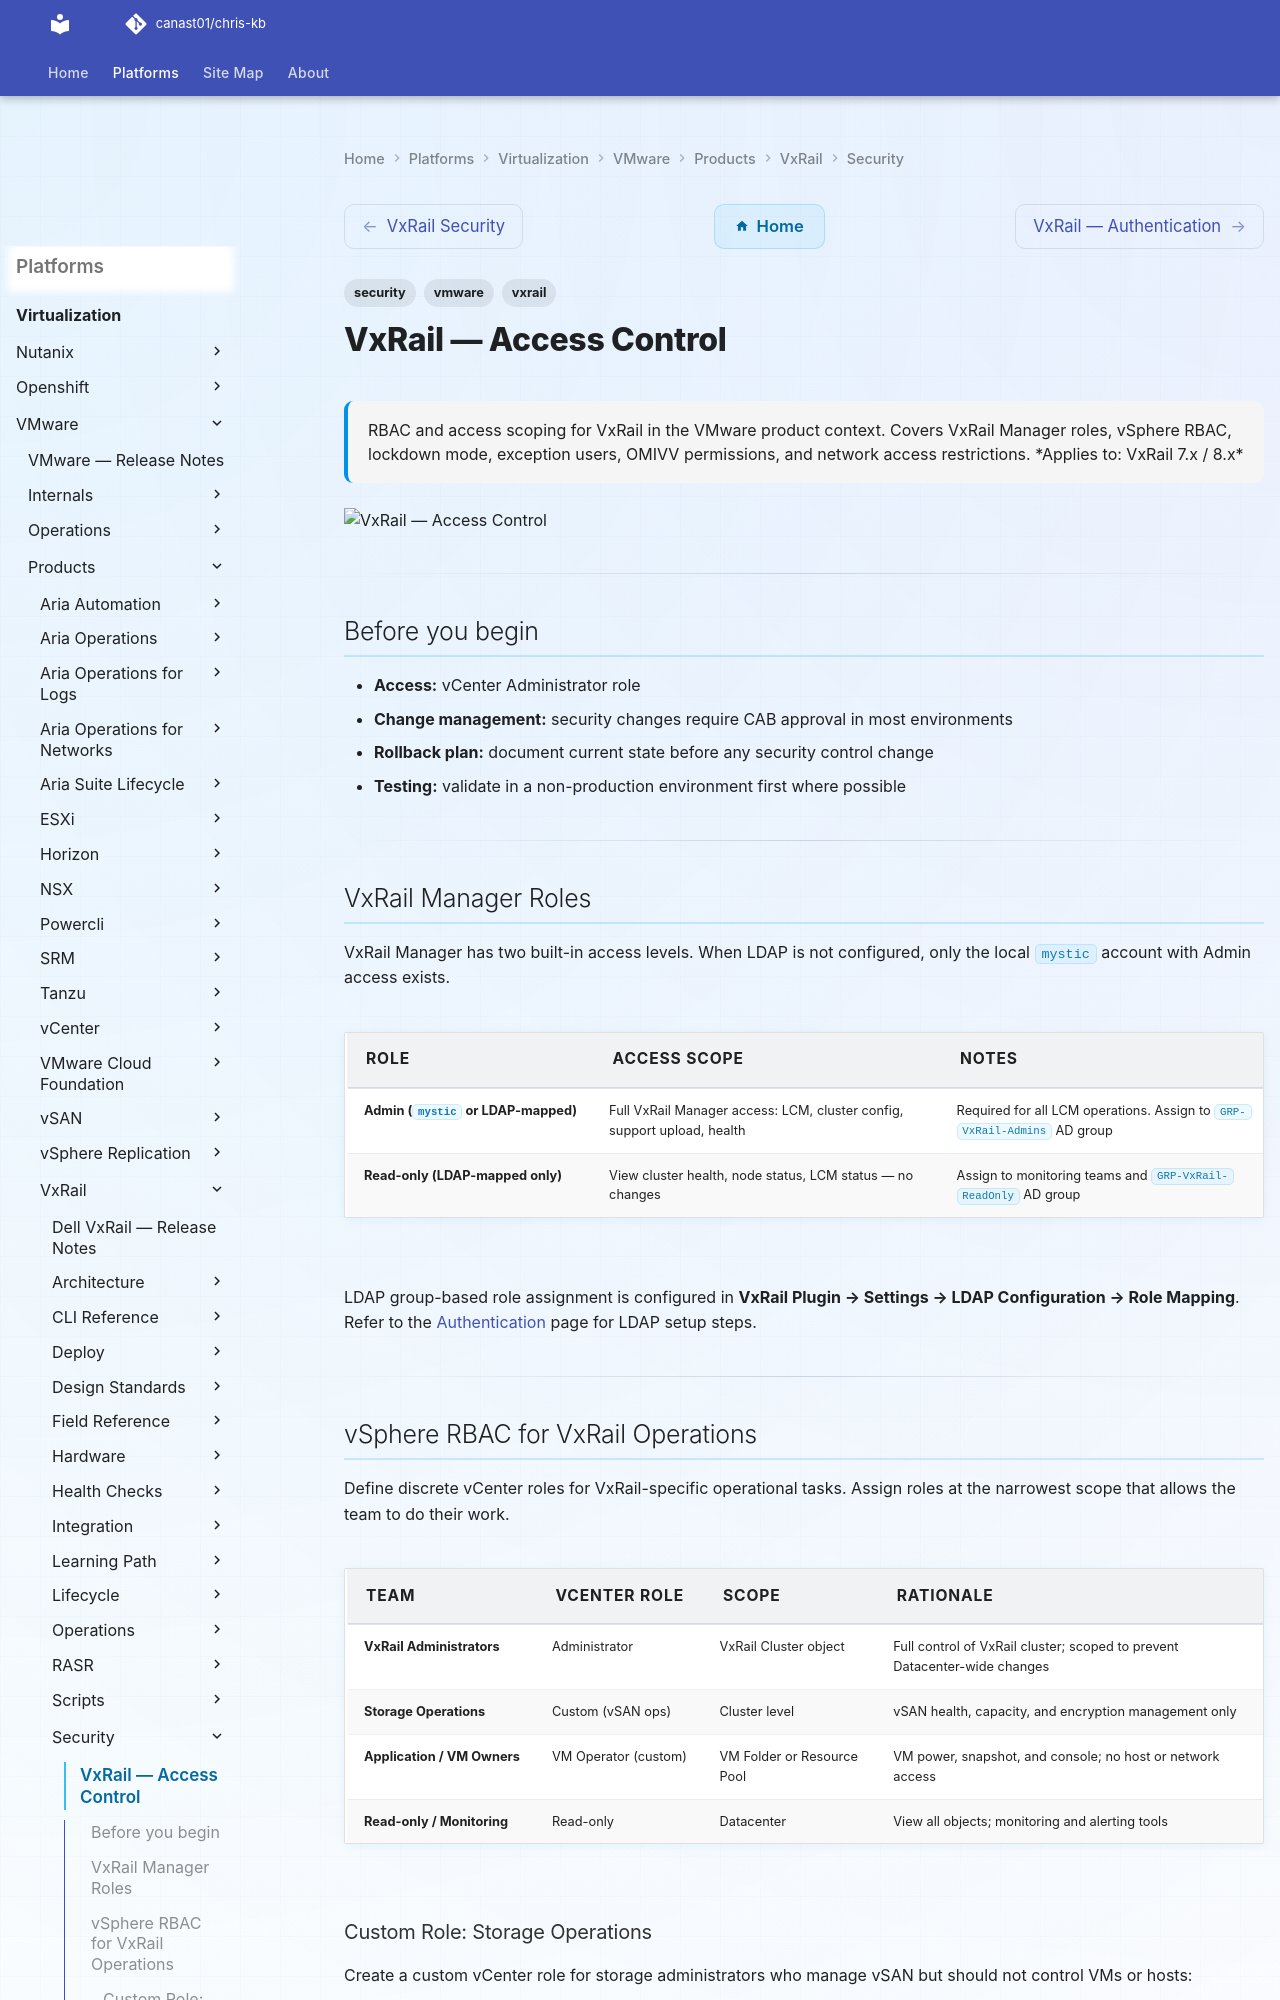

repository: canast01/chris-kb · page: virtualization/vmware/products/vxrail/security/access-control/index.html · generator: mkdocs

---
tags:
  - security
  - vmware
  - vxrail
description: "RBAC and access scoping for VxRail in the VMware product context. Covers VxRail Manager roles, vSphere RBAC, lockdown mode, exception users, OMIVV..."
---
# VxRail — Access Control

<div class="kb-summary">
RBAC and access scoping for VxRail in the VMware product context. Covers VxRail Manager roles, vSphere RBAC, lockdown mode, exception users, OMIVV permissions, and network access restrictions.

*Applies to: VxRail 7.x / 8.x*
</div>
![VxRail — Access Control](../../../../../assets/virtualization-vmware-vxrail-security-access-control.svg)

---

## Before you begin

- **Access:** vCenter Administrator role
- **Change management:** security changes require CAB approval in most environments
- **Rollback plan:** document current state before any security control change
- **Testing:** validate in a non-production environment first where possible

---

## VxRail Manager Roles

VxRail Manager has two built-in access levels. When LDAP is not configured, only the local `mystic` account with Admin access exists.

| Role | Access scope | Notes |
|---|---|---|
| Admin (`mystic` or LDAP-mapped) | Full VxRail Manager access: LCM, cluster config, support upload, health | Required for all LCM operations. Assign to `GRP-VxRail-Admins` AD group |
| Read-only (LDAP-mapped only) | View cluster health, node status, LCM status — no changes | Assign to monitoring teams and `GRP-VxRail-ReadOnly` AD group |

LDAP group-based role assignment is configured in **VxRail Plugin → Settings → LDAP Configuration → Role Mapping**. Refer to the [Authentication](../authentication/) page for LDAP setup steps.

---

## vSphere RBAC for VxRail Operations

Define discrete vCenter roles for VxRail-specific operational tasks. Assign roles at the narrowest scope that allows the team to do their work.

| Team | vCenter Role | Scope | Rationale |
|---|---|---|---|
| VxRail Administrators | Administrator | VxRail Cluster object | Full control of VxRail cluster; scoped to prevent Datacenter-wide changes |
| Storage Operations | Custom (vSAN ops) | Cluster level | vSAN health, capacity, and encryption management only |
| Application / VM Owners | VM Operator (custom) | VM Folder or Resource Pool | VM power, snapshot, and console; no host or network access |
| Read-only / Monitoring | Read-only | Datacenter | View all objects; monitoring and alerting tools |
